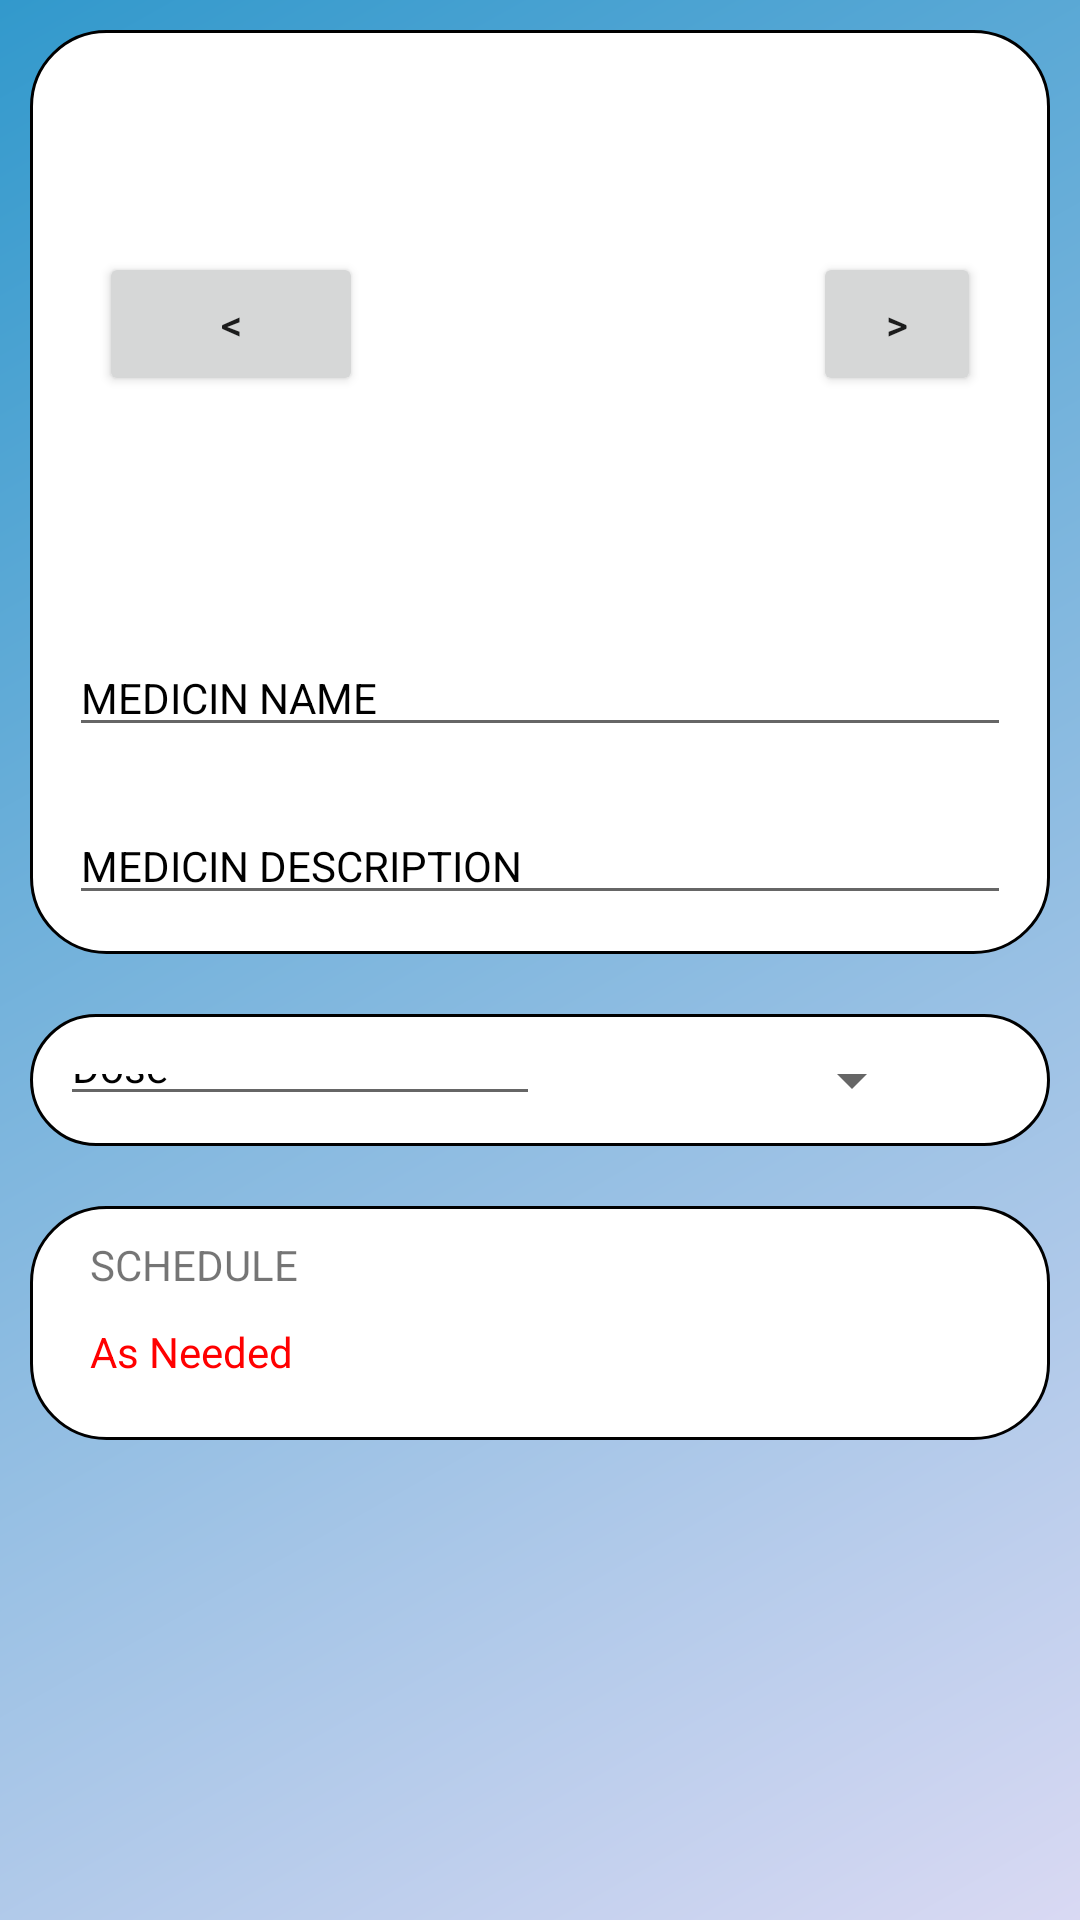

The Android layout XML behind this screen, and the referenced resources:
<!-- AndroidManifest.xml: application theme AppTheme -->
<!-- res/layout/activity_addmedicine.xml -->
<?xml version="1.0" encoding="utf-8"?>
<ScrollView xmlns:android="http://schemas.android.com/apk/res/android"
    android:orientation="vertical"
    android:layout_width="match_parent"
    android:layout_height="match_parent"
    android:background="@drawable/grad_purple"

    >

    <LinearLayout
        android:layout_width="match_parent"
        android:layout_height="match_parent"
        android:orientation="vertical"
        android:weightSum="10"

        >

     <LinearLayout
         android:layout_width="match_parent"
         android:layout_height="0dp"
         android:orientation="vertical"
        android:background="@drawable/layout_bg"
         android:layout_margin="10dp"
         android:layout_gravity="top"
         android:layout_weight="2"
         >
         <LinearLayout
             android:layout_width="match_parent"
             android:layout_height="wrap_content"
             android:orientation="vertical"
             android:layout_margin="10dp"
             android:layout_gravity="top"
             >
             <LinearLayout
                 android:layout_width="match_parent"
                 android:layout_height="wrap_content"
                 android:orientation="horizontal"
                 android:layout_margin="10dp"
                 android:layout_gravity="top"
                 >
                 <Button
                     android:id="@+id/Button_left"
                     android:layout_width="wrap_content"
                     android:layout_height="wrap_content"
                     android:layout_gravity="center"
                     android:text="&lt;"/>

                 <FrameLayout
                 android:layout_width="150dp"
                 android:layout_height="150dp"
                     android:padding="10dp"
                 android:layout_gravity="center">
         <ImageSwitcher
             android:id="@+id/imageSwitcher"
             android:layout_width="match_parent"
             android:layout_height="match_parent"
             android:layout_gravity="center"

             android:src="@mipmap/ic_launcher"
             android:scaleType="fitXY"
             android:layout_centerHorizontal="true"
             android:layout_centerVertical="true" />

                 <ImageView
                     android:id="@+id/imageView"
                     android:layout_width="match_parent"
                     android:layout_height="match_parent"
                     android:layout_gravity="center"
                     android:scaleType="fitXY"
                     android:layout_centerHorizontal="true"
                     android:layout_centerVertical="true"
                     />
             </FrameLayout>


             <Button
                 android:id="@+id/Button_right"
                 android:layout_width="wrap_content"
                 android:layout_height="wrap_content"
                 android:layout_gravity="center"
                 android:text="&gt;"/>
</LinearLayout>
         </LinearLayout>

         <EditText
             android:layout_width="match_parent"
             android:layout_height="wrap_content"
             android:hint="MEDICIN NAME"
             android:layout_margin="10dp"
             android:textColorHint="@color/textcolour"
             android:textAppearance="?android:attr/textAppearanceSmall"
             />
         <EditText
             android:layout_width="match_parent"
             android:layout_height="wrap_content"
             android:hint="MEDICIN DESCRIPTION"
             android:layout_margin="10dp"
             android:textColorHint="@color/textcolour"
             android:textAppearance="?android:attr/textAppearanceSmall"
             />

     </LinearLayout>

<LinearLayout
    android:layout_width="match_parent"
    android:layout_height="0dp"
    android:orientation="horizontal"
    android:background="@drawable/layout_bg"
    android:layout_margin="10dp"
    android:layout_weight="1"
    android:padding="10dp"
    android:weightSum="10">

    <EditText
        android:layout_width="0dp"
        android:layout_height="match_parent"
        android:hint="Dose"
        android:textColorHint="@color/textcolour"
        android:layout_weight="5"
        android:textAppearance="?android:attr/textAppearanceSmall"
        />

    <Spinner

        android:id="@+id/Spinner_unit"
        android:layout_width="0dp"
        android:layout_height="wrap_content"
        android:layout_gravity="center"
        android:layout_weight="4"
        android:gravity="center"
        android:spinnerMode="dialog"
        android:textAppearance="?android:attr/textAppearanceSmall" />




</LinearLayout>
        
            
            
            
            
            
            
            
            

           
            
            
            
            
                
                
                

                
       

            

                
                
                
                
                
                
                
                
                
            
                
                
                
                
                

            
        


        <LinearLayout
            android:layout_width="match_parent"
            android:layout_height="0dp"
            android:orientation="vertical"
            android:background="@drawable/layout_bg"
            android:layout_margin="10dp"
            android:layout_weight="2"
            android:padding="10dp"
            android:weightSum="3"
           >
            <TextView
                android:layout_width="match_parent"
                android:layout_height="0dp"
                android:text="SCHEDULE"
                android:layout_gravity="center"
                android:gravity="left"
                android:layout_weight="1"
                android:paddingLeft="10dp"
                android:textAppearance="?android:attr/textAppearanceSmall"/>

            <TextView
                android:id="@+id/TextView_as_needed"
                android:layout_width="match_parent"
                android:layout_height="0dp"
                android:text="As Needed"
                android:layout_weight="1"
                android:layout_gravity="center"
                android:textColor="@color/red"
                android:gravity="left"
              android:padding="10dp"

                android:textAppearance="?android:attr/textAppearanceSmall"/>
            </LinearLayout>

    </LinearLayout>


</ScrollView>
<!-- resources referenced by this layout -->
<resources>
  <color name="red">#ff0000</color>
  <color name="textcolour">#000</color>
  <!-- drawable grad_purple (drawable) -->
  <shape xmlns:android="http://schemas.android.com/apk/res/android" android:shape="rectangle" >
      <gradient
          android:type="linear"
          android:startColor="#D9D9F3"
          android:endColor="#3299CC"
          android:angle="135"/>
  </shape>
  <!-- drawable layout_bg (drawable) -->
  <?xml version="1.0" encoding="utf-8"?>
  <shape
      xmlns:android="http://schemas.android.com/apk/res/android"
      android:shape="rectangle"
     >
  
      
      <solid
          android:color="@color/color_white"
        >
      </solid>
  
      
      <stroke
          android:width="1dp"
          android:color="@color/textcolour"
          >
      </stroke>
  
      
      <padding
          android:left="3dp"
          android:top="3dp"
          android:right="3dp"
          android:bottom="3dp"
         >
      </padding>
  
      
      <corners
          android:radius="25dp"
          >
      </corners>
  
  </shape>
  <style name="AppTheme" parent="Theme.AppCompat.Light.NoActionBar">
          
  
          <item name="colorPrimary">@color/material_blue_grey_900</item>
          <item name="android:actionBarStyle">@style/MyActionBar</item>
          <item name="actionBarStyle">@style/MyActionBar</item>
          <item name="colorPrimaryDark">@color/material_blue_grey_700</item>
      </style>
  <color name="color_white">#ffffff</color>
  <color name="material_blue_grey_900">#263238</color>
  <style name="MyActionBar" parent="@style/Widget.AppCompat.Light.ActionBar" />
  <color name="material_blue_grey_700">#455a64</color>
</resources>
